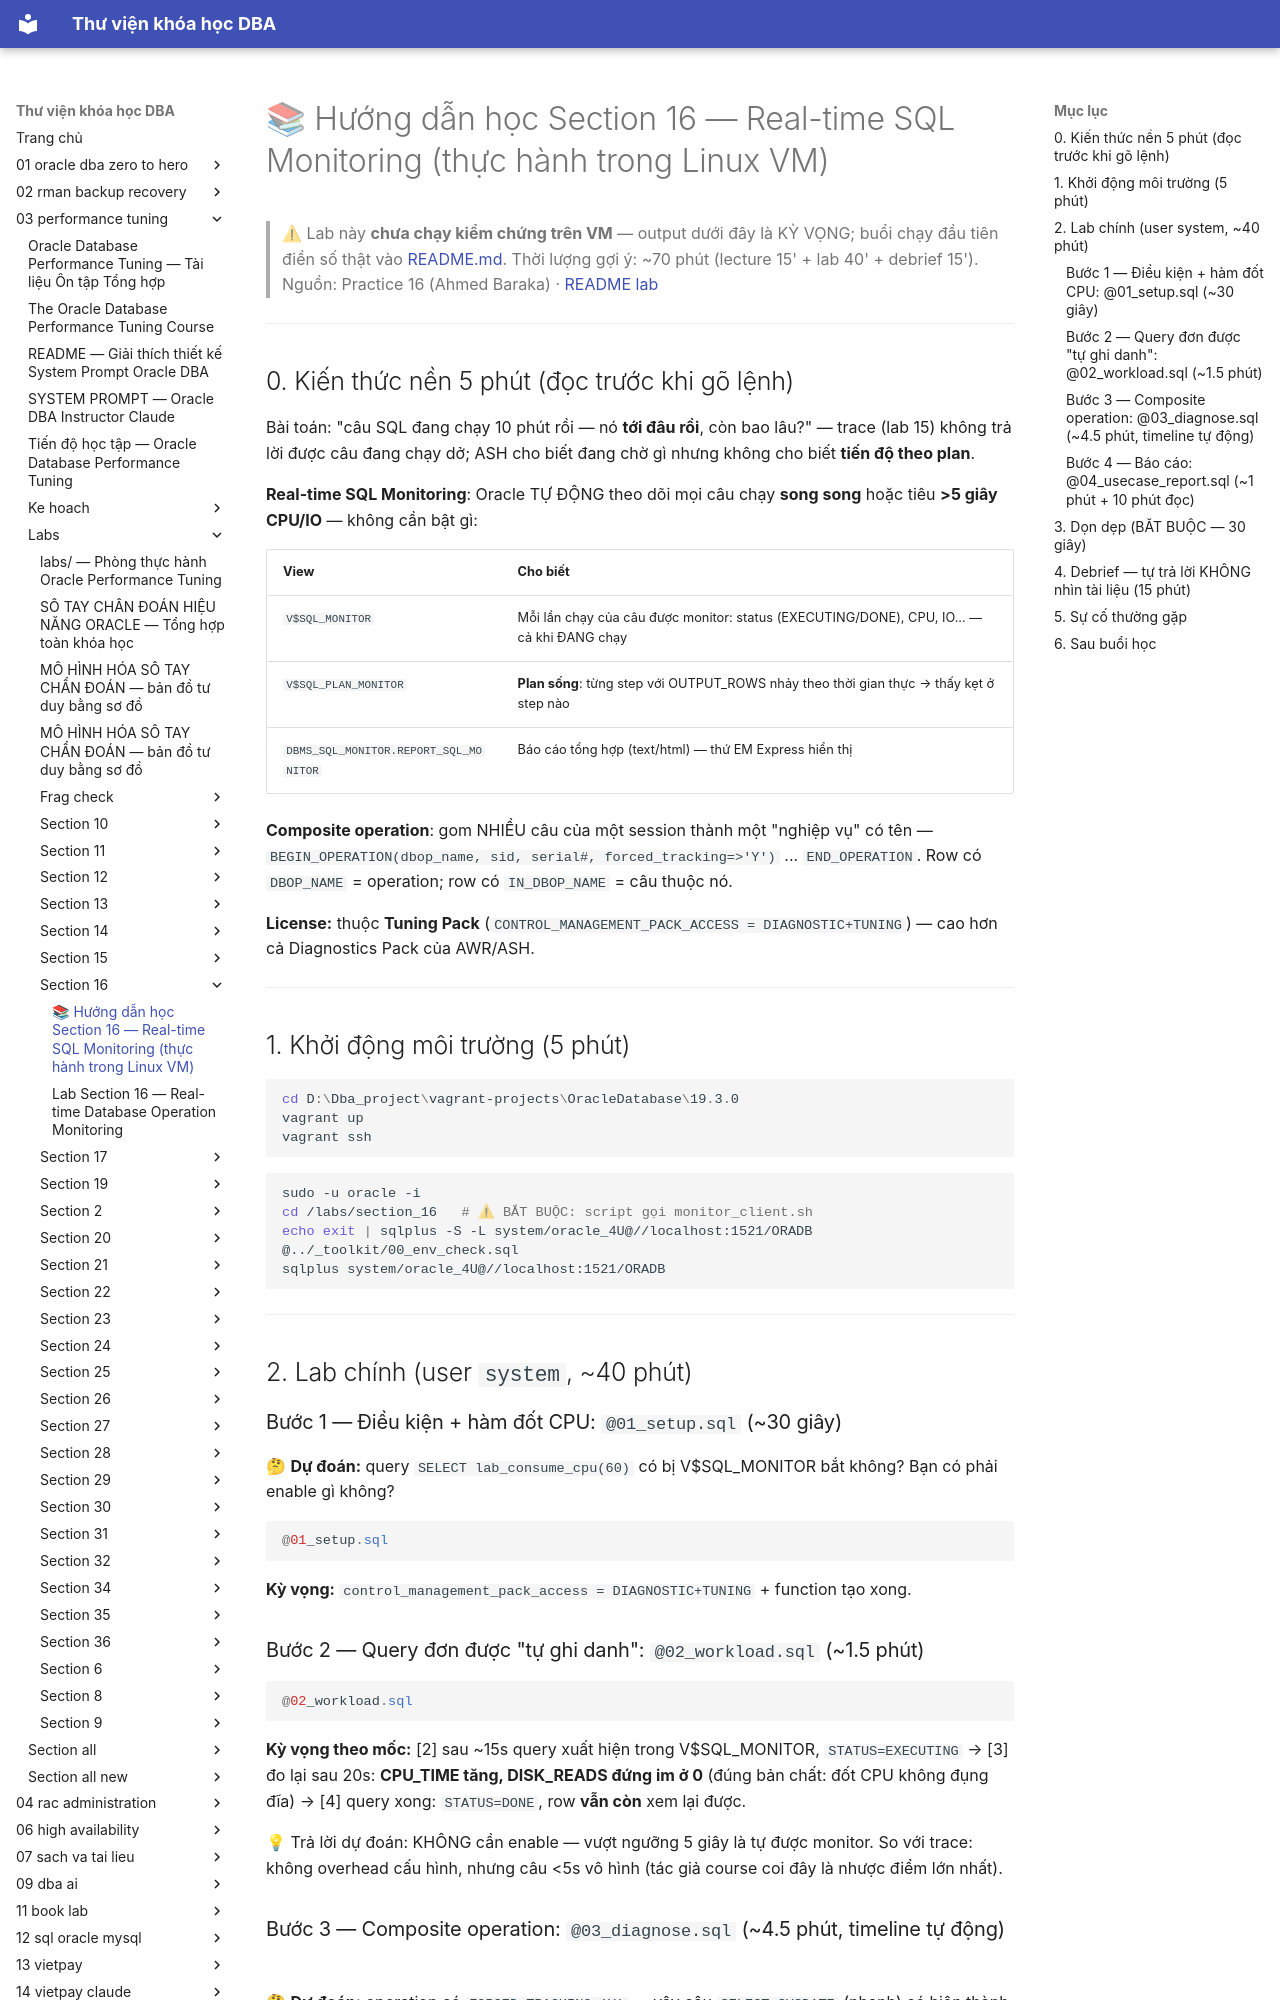

repository: quochuyag/MkDocs_local · page: 03-performance-tuning/labs/section-16/huong-dan-hoc-section-16/index.html · generator: mkdocs

---
title: 📚 Hướng dẫn học Section 16 — Real-time SQL Monitoring (thực hành trong Linux VM)
course: 03-performance-tuning
source: The-Oracle-Database-Performance-Tuning-Course/labs/section_16/HUONG_DAN_HOC_SECTION_16.md
---

# 📚 Hướng dẫn học Section 16 — Real-time SQL Monitoring (thực hành trong Linux VM)

> ⚠ Lab này **chưa chạy kiểm chứng trên VM** — output dưới đây là KỲ VỌNG; buổi chạy đầu tiên điền số thật vào [README.md](readme.md).
> Thời lượng gợi ý: ~70 phút (lecture 15' + lab 40' + debrief 15').
> Nguồn: Practice 16 (Ahmed Baraka) · [README lab](readme.md)

---

## 0. Kiến thức nền 5 phút (đọc trước khi gõ lệnh)

Bài toán: "câu SQL đang chạy 10 phút rồi — nó **tới đâu rồi**, còn bao lâu?" — trace (lab 15) không trả lời được câu đang chạy dở; ASH cho biết đang chờ gì nhưng không cho biết **tiến độ theo plan**.

**Real-time SQL Monitoring**: Oracle TỰ ĐỘNG theo dõi mọi câu chạy **song song** hoặc tiêu **>5 giây CPU/IO** — không cần bật gì:

| View | Cho biết |
|---|---|
| `V$SQL_MONITOR` | Mỗi lần chạy của câu được monitor: status (EXECUTING/DONE), CPU, IO... — cả khi ĐANG chạy |
| `V$SQL_PLAN_MONITOR` | **Plan sống**: từng step với OUTPUT_ROWS nhảy theo thời gian thực → thấy kẹt ở step nào |
| `DBMS_SQL_MONITOR.REPORT_SQL_MONITOR` | Báo cáo tổng hợp (text/html) — thứ EM Express hiển thị |

**Composite operation**: gom NHIỀU câu của một session thành một "nghiệp vụ" có tên — `BEGIN_OPERATION(dbop_name, sid, serial#, forced_tracking=>'Y')` ... `END_OPERATION`. Row có `DBOP_NAME` = operation; row có `IN_DBOP_NAME` = câu thuộc nó.

**License:** thuộc **Tuning Pack** (`CONTROL_MANAGEMENT_PACK_ACCESS = DIAGNOSTIC+TUNING`) — cao hơn cả Diagnostics Pack của AWR/ASH.

---

## 1. Khởi động môi trường (5 phút)

```powershell
cd D:\Dba_project\vagrant-projects\OracleDatabase\19.3.0
vagrant up
vagrant ssh
```

```bash
sudo -u oracle -i
cd /labs/section_16   # ⚠ BẮT BUỘC: script gọi monitor_client.sh
echo exit | sqlplus -S -L system/oracle_4U@//localhost:1521/ORADB @../_toolkit/00_env_check.sql
sqlplus system/oracle_4U@//localhost:1521/ORADB
```

---

## 2. Lab chính (user `system`, ~40 phút)

### Bước 1 — Điều kiện + hàm đốt CPU: `@01_setup.sql` (~30 giây)

🤔 **Dự đoán:** query `SELECT lab_consume_cpu(60)` có bị V$SQL_MONITOR bắt không? Bạn có phải enable gì không?

```sql
@01_setup.sql
```

**Kỳ vọng:** `control_management_pack_access = DIAGNOSTIC+TUNING` + function tạo xong.

### Bước 2 — Query đơn được "tự ghi danh": `@02_workload.sql` (~1.5 phút)

```sql
@02_workload.sql
```

**Kỳ vọng theo mốc:** [2] sau ~15s query xuất hiện trong V$SQL_MONITOR, `STATUS=EXECUTING` → [3] đo lại sau 20s: **CPU_TIME tăng, DISK_READS đứng im ở 0** (đúng bản chất: đốt CPU không đụng đĩa) → [4] query xong: `STATUS=DONE`, row **vẫn còn** xem lại được.

💡 Trả lời dự đoán: KHÔNG cần enable — vượt ngưỡng 5 giây là tự được monitor. So với trace: không overhead cấu hình, nhưng câu <5s vô hình (tác giả course coi đây là nhược điểm lớn nhất).
